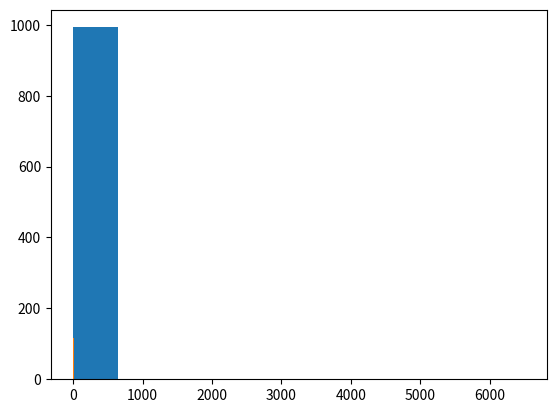
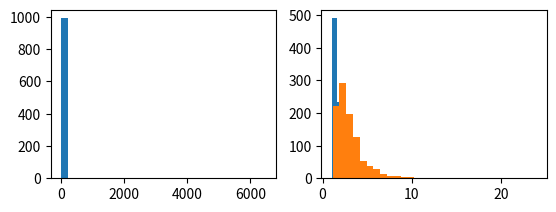
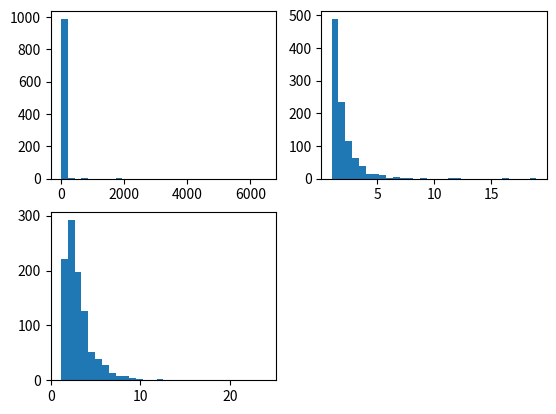

Python code for these plots, in order:
#!/usr/bin/env python3
# -*- coding: utf-8 -*-
"""
Breaking Sticks in Python
@author: zoeblank
29 Nov 2021 (Edited 19 Dec 2021)

Packages used:
    1. random
    2. numpy
    3. matplotlib.pyplot
    4. pandas

A program to anaylze various random breaking points on a 1-unit stick using
uniform and beta distributions.

Compared to a program written in R under the same premise.
"""
#%% Prelim 

"""
Suppose you have a stick with a length of 1 unit.  The stick is broken into 
two pieces with a random breaking point -- we are interested in the 
ratio of the larger piece compared to the smaller piece.
"""

#%% Part 1
"""
Write a program that will simulate the distribution of the larger to the 
smaller piece of the stick when the break point is uniformly distributed. 
Compute the 5-number summary, mean, standard deviation and a histogram.
"""

import random as rd

## generate a random number as breakpoint, calculate ratio
def breakSim1():
    breakpt = rd.uniform(0,1)
    left = breakpt
    right = 1 - breakpt
    ## make sure we're dividing bigger piece / smaller piece
    if (left > right):
        ratio = left / right
    else:
        ratio = right / left
    return ratio

## build a list of 1000 ratios - initialize empty, then fill
break1dist = []
for i in range(1000):
    break1dist.append(breakSim1())
    

## convert mean and std with numpy
import numpy as np
np.mean(break1dist) 
np.std(break1dist)
    
## convert list to dataframe to use .describe()
import pandas as pd
break1_data = pd.Series(break1dist)
break1_data.describe()

## histogram:
import matplotlib.pyplot as plt
plt.hist(break1dist)

#%% Part 2
"""
Write a modified version of your program in Part 1 that allows a user to 
specify the two shape parameters from a Beta distribution; 
the break point is randomly chosen from the corresponding Beta distribution.
"""

## parameters must be input by user
def breakSim2(alpha, beta):
    ## generate break point
    breakpt = rd.betavariate(alpha = alpha, beta = beta)
    left = breakpt
    right = 1 - breakpt
    if (left > right):
        ratio = left / right
    else:
        ratio = right / left
    return ratio

## testing...
breakSim2(4, 4)
breakSim2(4, 4)
breakSim2(4, 4)

## new empty list for observations
break2dist = []
for i in range(1000):
    ## analyzing when parameters both = 4
    break2dist.append(breakSim2(4, 4))

## convert to df for descriptive stats
## (note - mean and std are included in .describe() info)
break2_data = pd.Series(break2dist)
break2_data.describe()

## histogram
plt.hist(break2dist)

## show plots side - by - side
fig = plt.figure()
ax1 = fig.add_subplot(2,2,1)
plt.hist(break1dist, bins=30)
ax2 = fig.add_subplot(2,2,2)
plt.hist(break2dist, bins=30)
fig

"""
How does this distribution compare to that found in Part 1 when both 
shape parameters take on the value 4?

The mean ratio for the part 2 distribution is much smaller than that from part 1.
This makes sense, because with a beta distribution, our break point is more likely
to be close to center than with a uniform distribution.

Further, both the standard deviation and spread from part 2 are much smaller than
those from part 1, again making sense because our beta distribution yields a break
point much more predictable and closer to center. This large standard deviation
makes it difficult to compare our histograms because they are on different x-axes.
"""

#%% Part 3
"""
Consider the situation where the stick is broken into 4 total pieces. 
Write a program that simulates this scenario where each of the break points is 
random based on a corresponding user-specified Beta distribution. 
Calculate the ratio of the largest piece to the smallest pieces in this scenario.
"""

def breakSim3(alpha, beta):
    ## generate initial break point
    breakpt1 = rd.betavariate(alpha = alpha, beta = beta)
    left1 = breakpt1
    right1 = 1 - breakpt1
    
    ## break each side of initial point
    breakptLeft = (rd.betavariate(alpha = alpha, beta = beta)) * left1
    left2a = breakptLeft 
    left2b = left1 - breakptLeft
    
    breakptRight = (rd.betavariate(alpha = alpha, beta = beta)) * right1
    right2a = breakptRight
    right2b = right1 - breakptRight
    
    ## max of all 4 pieces / min of all 4 pieces
    ratio = max(left2a, left2b, right2a, right2b) / min(left2a, left2b, right2a, right2b)
    
    return ratio

## new empty list for storage
break3dist = []
for i in range(1000):
    ## when both parameters = 6
    break3dist.append(breakSim3(6, 6))
    
## convert to df for description
break3_data = pd.Series(break3dist)
break3_data.describe()

## histogram
plt.hist(break3dist, bins = 30)   

## combine all 3 plots into one graphic
fig1 = plt.figure()
ax1 = fig1.add_subplot(2,2,1)
plt.hist(break1dist, bins=30)
ax2 = fig1.add_subplot(2,2,2)
plt.hist(break2dist, bins=30)
ax3 = fig1.add_subplot(2,2,3)
plt.hist(break3dist, bins=30)
fig1

"""
Compare/contrast it with that in Parts 1 and 2 when both shape parameters 
take on the value of 6.

Firstly, we notice that the mean ratio for part 3 is much smaller than part 1,
because we are using a beta distribution. We also note that the ratio for part 3
is slightly larger than part 2, which is to be expected, as we don't generally 
get 4 equal lengths of the stick.

This is reflected in the histograms when comparing parts 2 and 3, because part 3
has fewer ratios closer to 1. This means that part 3 generally had a larger 
difference in lengths between the longest and shortest pieces than part 2, 
which is to be expected.
"""